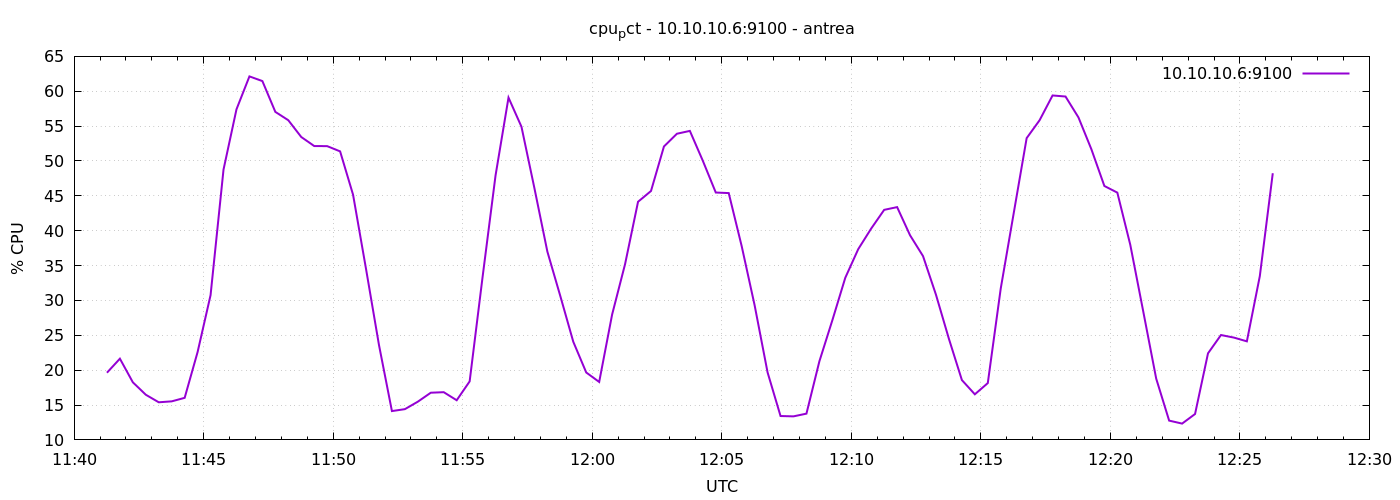

The file beside this chart, header and first rows:
1777894876	19.633333333333127
1777894906	21.65
1777894936	18.26
1777894966	16.48
1777894996	15.4
1777895026	15.53
1777895056	16.03
1777895086	22.61
1777895116	30.76
1777895146	48.77
1777895176	57.41
1777895206	62.13
1777895236	61.46
1777895266	57.04
1777895296	55.84
1777895326	53.44
1777895356	52.14
1777895386	52.13
1777895416	51.38
1777895446	45.16
1777895476	34.52
1777895506	23.61
1777895536	14.13
1777895566	14.41
1777895596	15.48
1777895626	16.77
1777895656	16.84
1777895686	15.69
1777895716	18.39
1777895746	33.39
1777895776	47.93
1777895806	59.09
1777895836	54.91
1777895866	46.1
1777895896	37
1777895926	30.62
1777895956	24.08
1777895986	19.67
1777896016	18.31
1777896046	27.99
1777896076	35.22
1777896106	44.15
1777896136	45.7
1777896166	52.08
1777896196	53.9
1777896226	54.31
1777896256	50.03
1777896286	45.48
1777896316	45.4
1777896346	37.79
1777896376	29.3
1777896406	19.68
1777896436	13.42
1777896466	13.38
1777896496	13.77
1777896526	21.28
1777896556	27.16
1777896586	33.26
1777896616	37.36
1777896646	40.31
1777896676	42.99
... 30 more rows
